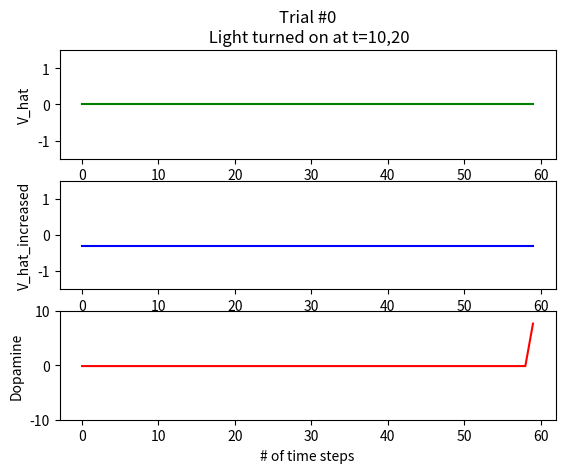
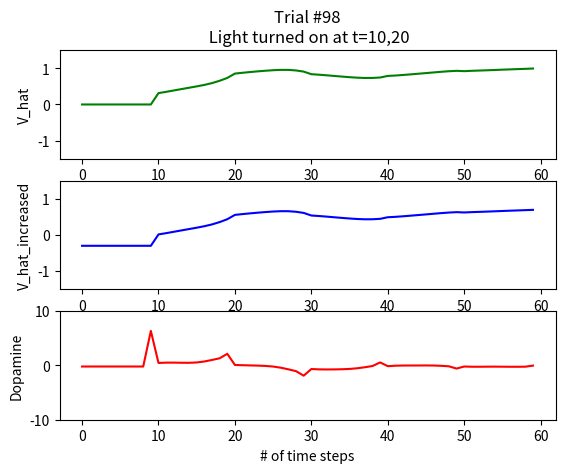
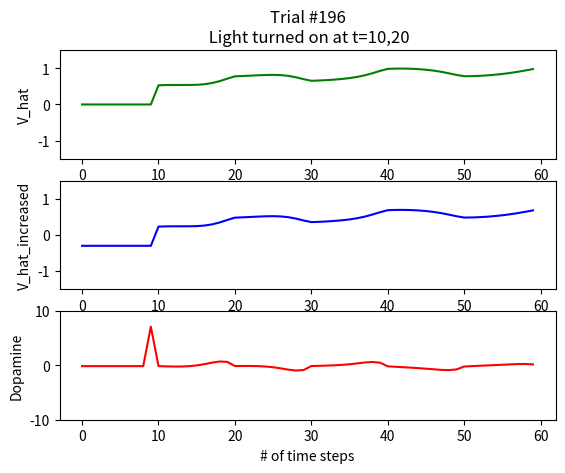
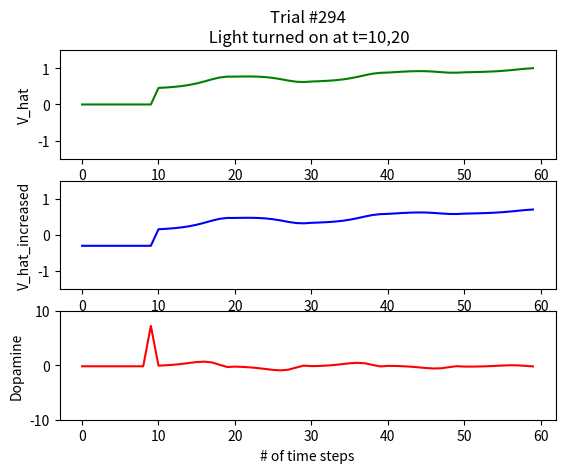
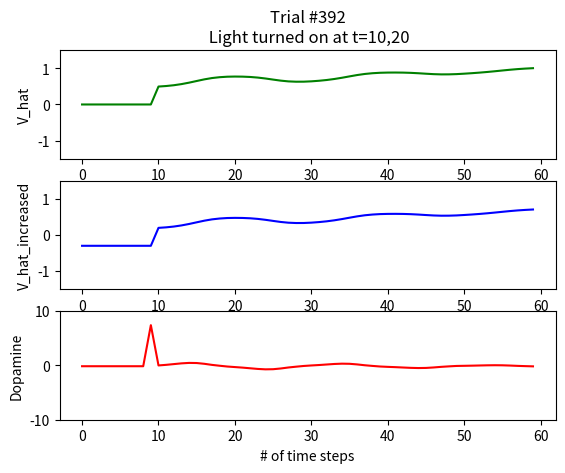
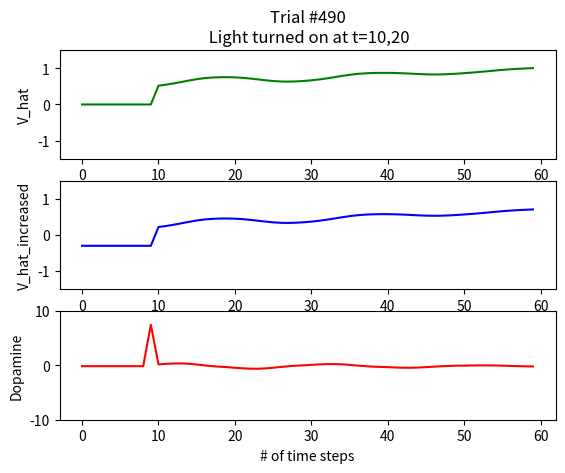
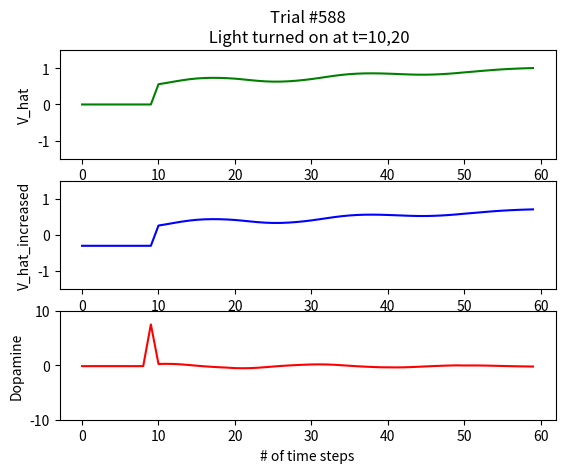
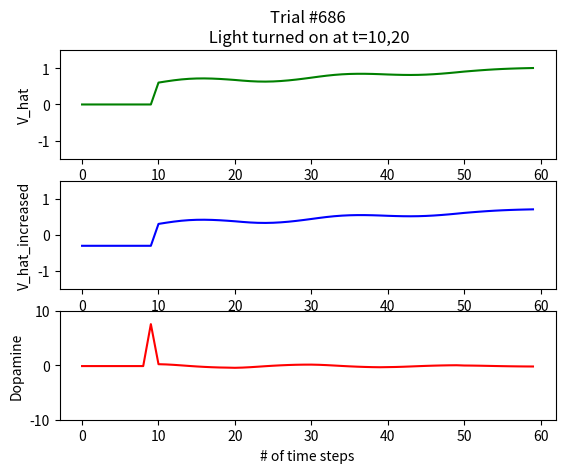
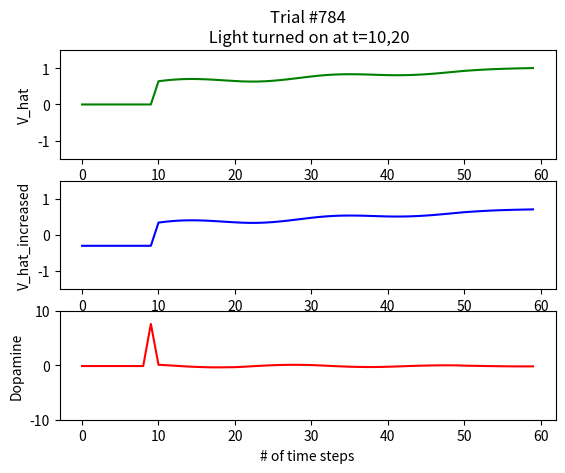
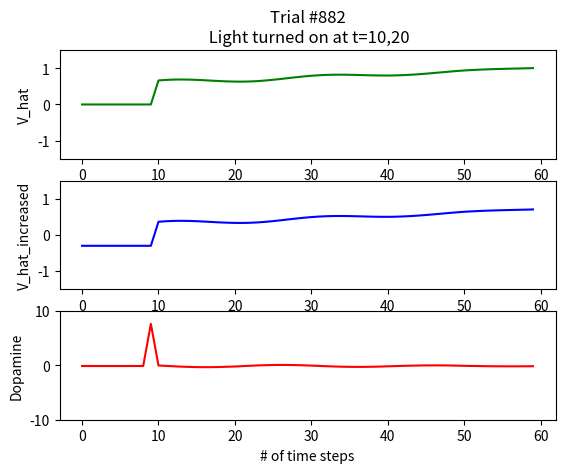
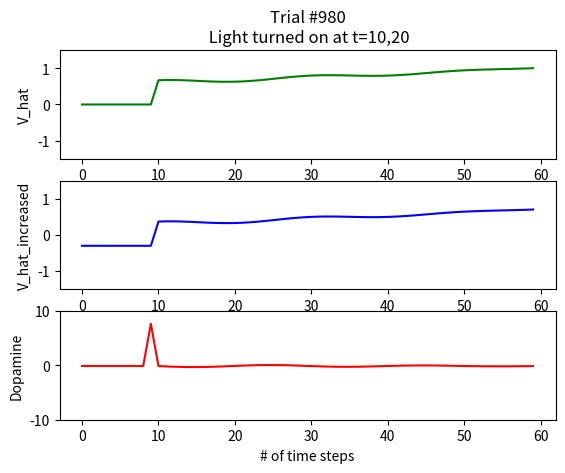
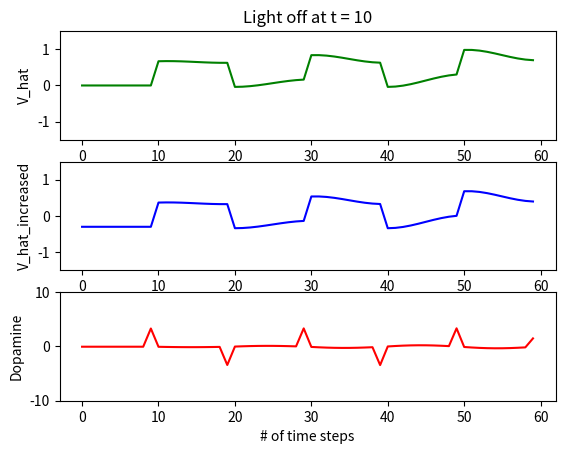
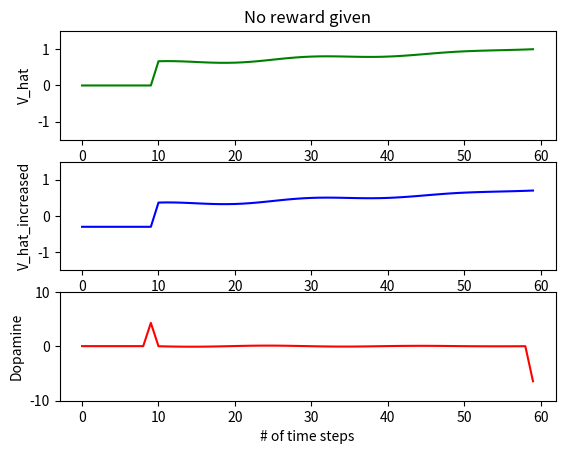

These figures' Python source, in order:
import numpy as np
import matplotlib.pyplot as plt
import pylab
from copy import deepcopy

forward = None


def main():
    experiment(trials = 1000, light_on = [10, 20], alpha = 0.20, gamma = 0.99)
'''

- light_on : list of integers corresponding to the time steps at which stimulus
             is presented
- trials : number of trials
- time_steps : number of discrete steps per trial
- alpha : learning rate
- gamma : discount factor for future reward

'''
def experiment(light_on = [10],
               trials = 100,
               time_steps = 60,
               alpha = 0.1,
               gamma = 0.5):

    '''
    I'll explain what forward does later, it's just an efficiency trick
    '''
    global forward
    forward = np.zeros((time_steps, time_steps))
    for i in range(time_steps):
        if i < time_steps - 1:
            forward[i][i + 1] = 1

    # weights corresponds to w in the paper
    weights = np.array([0. for _ in range(time_steps)])
    
    # X corresponds to x(t) from the paper
    # X[t][i] = 1 if on timestep t a stimulus was seen i steps ago
    # the for loop with turn_on(X, t) computes the values of x(t) given when 
    # the stimulus is presented
    
    X = np.array([[0. for i in range(time_steps)] for j in range(time_steps)])
    for t in light_on:
        turn_on(X, t)

    # reward[t] corresponds to r(t) - the reward presented at time_step t
    # In this model the reward is presented at the last step, although we can change this
    reward = np.array([0. for _ in range(time_steps)])
    reward[time_steps - 1] = 1

    # this loop calls trial() #trials times
    # displays the plot cuberoot(#trials) times
    # stupid idea, please change
    for i in range(trials):
        V_hat, delta = trial(X, weights, reward, alpha, gamma)
        if i % (int(pow(trials, 2./3)) - 1) == 0:
            plot_data(V_hat, delta, "Trial #{0}\n Light turned on at t=10,20".format(i))

    # this step modifies X so that only the stimulus at t=10 is presented
    turn_on(X, 20, off=True)
    old_weights = deepcopy(weights)
    
    # then we observe what happens on another trial
    V_hat, delta = trial(X, weights, reward, alpha, gamma)
    plot_data(V_hat, delta, "Light off at t = 10")

    # now we observe what happens if we don't present a reward instead
    turn_on(X, 20)
    reward[time_steps - 1] = 0
    V_hat, delta = trial(X, old_weights, reward, alpha, gamma)
    plot_data(V_hat, delta, "No reward given")
    

'''
- trial() executes a single trial given the current parameters of the model

'''
def trial(X, weights, reward, alpha, gamma, log = False):
    global forward
    time_steps = len(X)

    # V_hat corresponds to our estimation of the value function V(t)
    # V_hat[t] = V(t)
    # calculated by taking V(t) = sum{w_i x[t][i]} - equation (4) in the paper
    V_hat = predict_values(weights, X)

    # delta[t] = delta(t) from the paper
    # delta corresponds to equation (3)
    # np.dot(forward, V_hat) makes a vector where the jth entry is V_hat(j + 1)
    
    delta = reward + gamma * np.dot(forward, V_hat) - V_hat

    # rule for updating the weights from equation (5) in the paper
    # just a compact "vectorized" form of the update rule
    weights += alpha * np.dot(X.T, delta)

    # we return our value function estimation and delta over the course of the trial
    return V_hat, delta

'''
- This function does the same thing as trial except it updates weights after each time
  step rather than at the end like trial() does
'''

def online_trial(X, weights, reward, alpha, gamma, log = False):
    time_steps = len(X)
    deltas = []
    V_hats = []
    for t in range(time_steps):
        V_hat = predict_values(weights, X)
        V_hats.append(V_hat[t])
        delta = reward[t] + gamma * (0 if t == time_steps - 1 else \
                                     V_hat[t + 1]) - V_hat[t]
        weights += alpha * X[t] * delta
        deltas.append(delta)
    return np.array(V_hats), np.array(deltas)

# - helper function for modifying X to reflect that the light was turned on
#   at time t
# - can alternatively turn it off to reverse the previous call
def turn_on(X, t, off = False):
    time_steps = len(X)
    for i in range(t, time_steps):
            X[i][i - t] = 1 if not off else 0.

# helper function to compute equation (4) from the paper
def predict_values(weights, X):
    return np.dot(X, weights)

# plots the value function, delta for a trial with a title
# pretty please help make this better
def plot_data(V_hat, delta, title):
    delta = (delta - np.mean(delta)) / np.sqrt(np.var(delta))
    fig = plt.figure()
    
    ax = fig.add_subplot(311)
    plt.title(title)
    plt.ylabel('V_hat')

    ax.plot(np.array([i for i in range(0, len(V_hat))]), V_hat, c='g')
    pylab.ylim([-1.5, 1.5])

    ax = fig.add_subplot(312)
    plt.ylabel('V_hat_increased')

    ax.plot(np.array([i for i in range(0, len(V_hat))]), V_hat-.3, c='b')
    pylab.ylim([-1.5, 1.5])


    ax = fig.add_subplot(313)
    plt.ylabel('Dopamine')
    plt.xlabel('# of time steps')
    ax.plot(np.array([i for i in range(0, len(delta))]), delta, c='r')
    pylab.ylim([-10, 10])

    plt.show()
    
if __name__ == '__main__':
    main()
